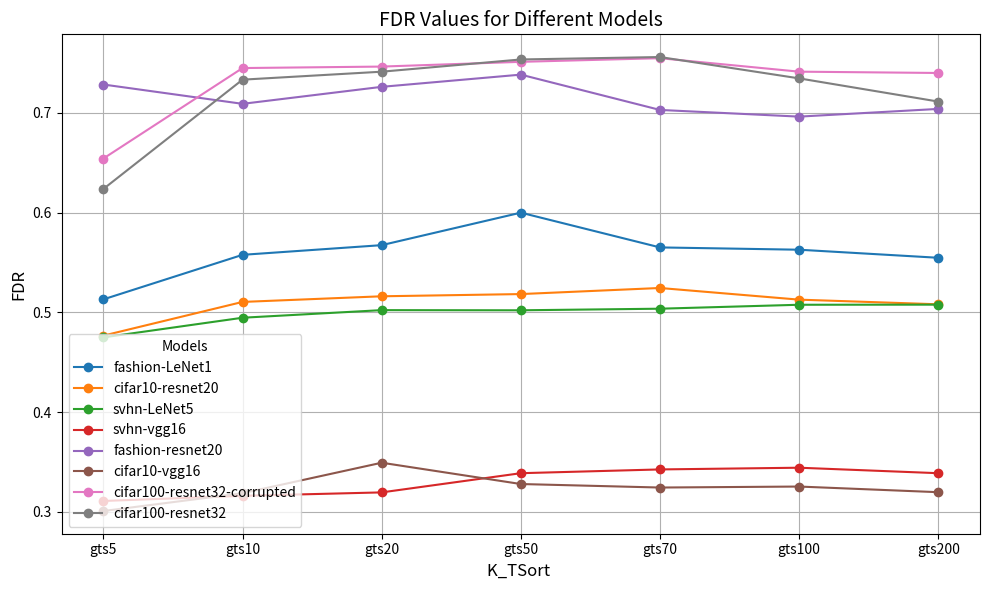

This figure's Python source:
import matplotlib.pyplot as plt

# 数据
x = ['gts5', 'gts10', 'gts20', 'gts50', 'gts70', 'gts100', 'gts200']
data = {
    "fashion-LeNet1": [0.513012048, 0.557693632, 0.567401033, 0.6, 0.565129088, 0.562822719, 0.554733219],
    "cifar10-resnet20": [0.476631186, 0.510436975, 0.516095238, 0.51831746, 0.524423903, 0.512724556, 0.508065359],
    "svhn-LeNet5": [0.474854557, 0.49457937, 0.502197802, 0.502046973, 0.503641457, 0.507598937, 0.507706672],
    "svhn-vgg16": [0.310737455, 0.315900967, 0.319343307, 0.338607176, 0.342380511, 0.344101681, 0.338607176],
    "fashion-resnet20": [0.728571429, 0.709183673, 0.726239067, 0.738483965, 0.703061224, 0.696355685, 0.704081633],
    "cifar10-vgg16": [0.300653595, 0.318506069, 0.349112979, 0.32774043, 0.324220355, 0.325210084, 0.319551821],
    "cifar100-resnet32-corrupted": [0.654325448, 0.7450797, 0.74656107, 0.75132684, 0.754981061, 0.741457947, 0.740145254],
    "cifar100-resnet32": [0.623786884, 0.733438241, 0.741428544, 0.753699423, 0.756140396, 0.734723739, 0.711456256],
}

# 绘制折线图
plt.figure(figsize=(10, 6))
for label, values in data.items():
    plt.plot(x, values, marker='o', label=label)

# 添加图例、标题和轴标签
plt.title('FDR Values for Different Models', fontsize=14)
plt.xlabel('K_TSort ', fontsize=12)
plt.ylabel('FDR', fontsize=12)
plt.legend(title='Models', fontsize=10, loc='lower left', bbox_to_anchor=(0.0, 0.0))
plt.grid(True)
plt.tight_layout()
# 显示图表
plt.show()
